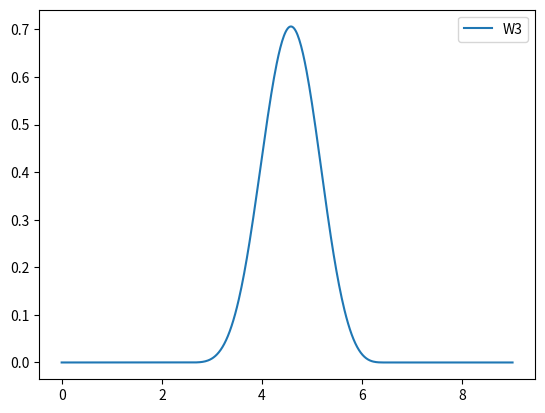

This figure's Python source:
# -*- coding: utf-8 -*-
"""
Created on Wed Sep  2 09:17:55 2020

[redacted]
"""

import numpy as np
import matplotlib.pyplot as plt
from scipy.integrate import quad
import math


def C(q):
    return q**2 - (3/4)*q**4 + (3/10)*q**5

def D(q):
    return 2*q**2 - 2*q**3 + (3/4)*q**4 - (1/10)*q**5

def W1_integrand(rp,r,h):
    σ = r/h
    σ_prime = rp/h
    X = σ_prime + σ
    Y = abs(σ_prime - σ)
    prefactor = 1/(h*rp*r)
    return prefactor * ( C(X) - C(Y) ) * rp**2

def W2_integrand(rp,r,h):
    σ = r/h
    σ_prime = rp/h
    X = σ_prime + σ
    Y = abs(σ_prime - σ)
    prefactor = 1/(h*rp*r)

    if 0 <= Y < 1:
        return prefactor * ( (-1/10) + D(X) - C(Y) ) * rp**2
    elif 1 <= Y < 2:
        return prefactor * ( D(X) - D(Y) ) * rp**2
    else:
        return 0
    
def W3_integrand(rp,r,h):
    σ = r/h
    σ_prime = rp/h
    Y = abs(σ_prime - σ)
    prefactor = 1/(h*rp*r)
    
    if 0 <= Y < 1:
        return prefactor * ( (7/10) - C(Y) ) * rp**2
    elif 1 <= Y < 2:
        return prefactor * ( (8/10) - D(Y) ) * rp**2
    else:
        return 0


plt.clf()
epsilon = 1e-12
factor = 9
h = 1
r = (9/2) * h
X = h-r
Y = 2*h-r

if X > 0:
    print('Case 1')
    rp1 = np.linspace(epsilon,X,500)
    rp2 = np.linspace(X+epsilon,Y,500)
    rp3 = np.linspace(Y+epsilon,factor*h,500)
    W1 = [W1_integrand(x,r,h) for x in rp1]
    W2 = [W2_integrand(x,r,h) for x in rp2]
    W3 = [W3_integrand(x,r,h) for x in rp3]
    plt.plot(rp1,W1,label='W1')
    plt.plot(rp2,W2,label='W2')
    plt.plot(rp3,W3,label='W3')
    integral_1 = quad(W1_integrand, epsilon, X, args=(r,h))[0]
    integral_2 = quad(W2_integrand, X+epsilon, Y, args=(r,h))[0]
    integral_3 = quad(W3_integrand, Y+epsilon, math.inf, args=(r,h))[0]
    integral_tot = integral_1 + integral_2 + integral_3
    print(integral_tot)
    
elif Y > 0:
    print('Case 2')
    rp2 = np.linspace(epsilon,Y,500)
    rp3 = np.linspace(Y+epsilon,factor*h,500)
    W2 = [W2_integrand(x,r,h) for x in rp2]
    W3 = [W3_integrand(x,r,h) for x in rp3]
    plt.plot(rp2,W2,label='W2')
    plt.plot(rp3,W3,label='W3')
    integral_2 = quad(W2_integrand, epsilon, Y, args=(r,h))[0]
    integral_3 = quad(W3_integrand, Y+epsilon, math.inf, args=(r,h))[0]
    integral_tot = integral_2 + integral_3
    print(integral_tot)
    
elif Y <= 0:
    print('Case 3')
    rp3 = np.linspace(epsilon,factor*h,500)
    W3 = [W3_integrand(x,r,h) for x in rp3]
    plt.plot(rp3,W3,label='W3')
    integral_3 = quad(W3_integrand, epsilon, math.inf, args=(r,h))[0]
    integral_tot = integral_3
    print(integral_tot)
    
plt.legend()
plt.show()